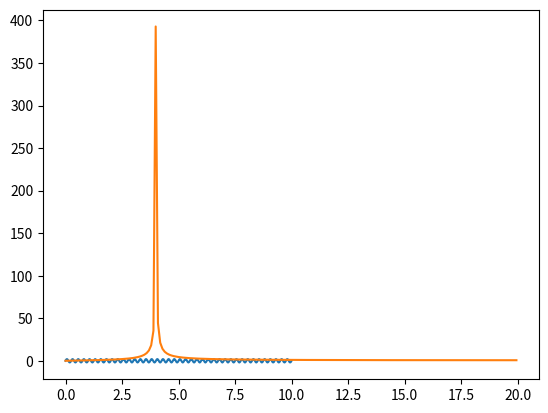

Generate this figure with matplotlib:
"""Determine if a signal(t) containts periodic components and/or exponential components"""


import numpy as np
import matplotlib.pyplot as plt
from scipy.signal import CZT
from scipy.fft import rfft, rfftfreq

def discrete_laplace_transform(signal, t):
    N = len(signal)
    s = np.zeros(N, dtype=complex)
    for i in range(N):
        for j in range(N):
            s[i] += signal[j] * np.exp(-t[i]*j*1j)
    return s



def fft_simple(t, yt):
    f = rfftfreq(len(yt), t[1] - t[0])
    yf = rfft(yt)
    return f, yf
    


t = np.linspace(0, 10, 400)
yt = 2 * np.sin(2 * np.pi * t* 4) ##* np.exp(-t * 2)


plt.plot(t, yt)
plt.show()


f, yf = fft_simple(t, yt)

plt.plot(f, np.abs(yf))
plt.show()

# print(s.shape)





# fig, axs = plt.subplots(2, 1, figsize=(8, 6))

# axs[0].plot(np.real(s), np.imag(s))
# axs[0].set_xlabel('Real')
# axs[0].set_ylabel('Imaginary')

# axs[1].plot(np.angle(s))
# axs[1].set_xlabel('Index')
# axs[1].set_ylabel('Phase')

# plt.tight_layout()
# plt.show()


# plt.show()